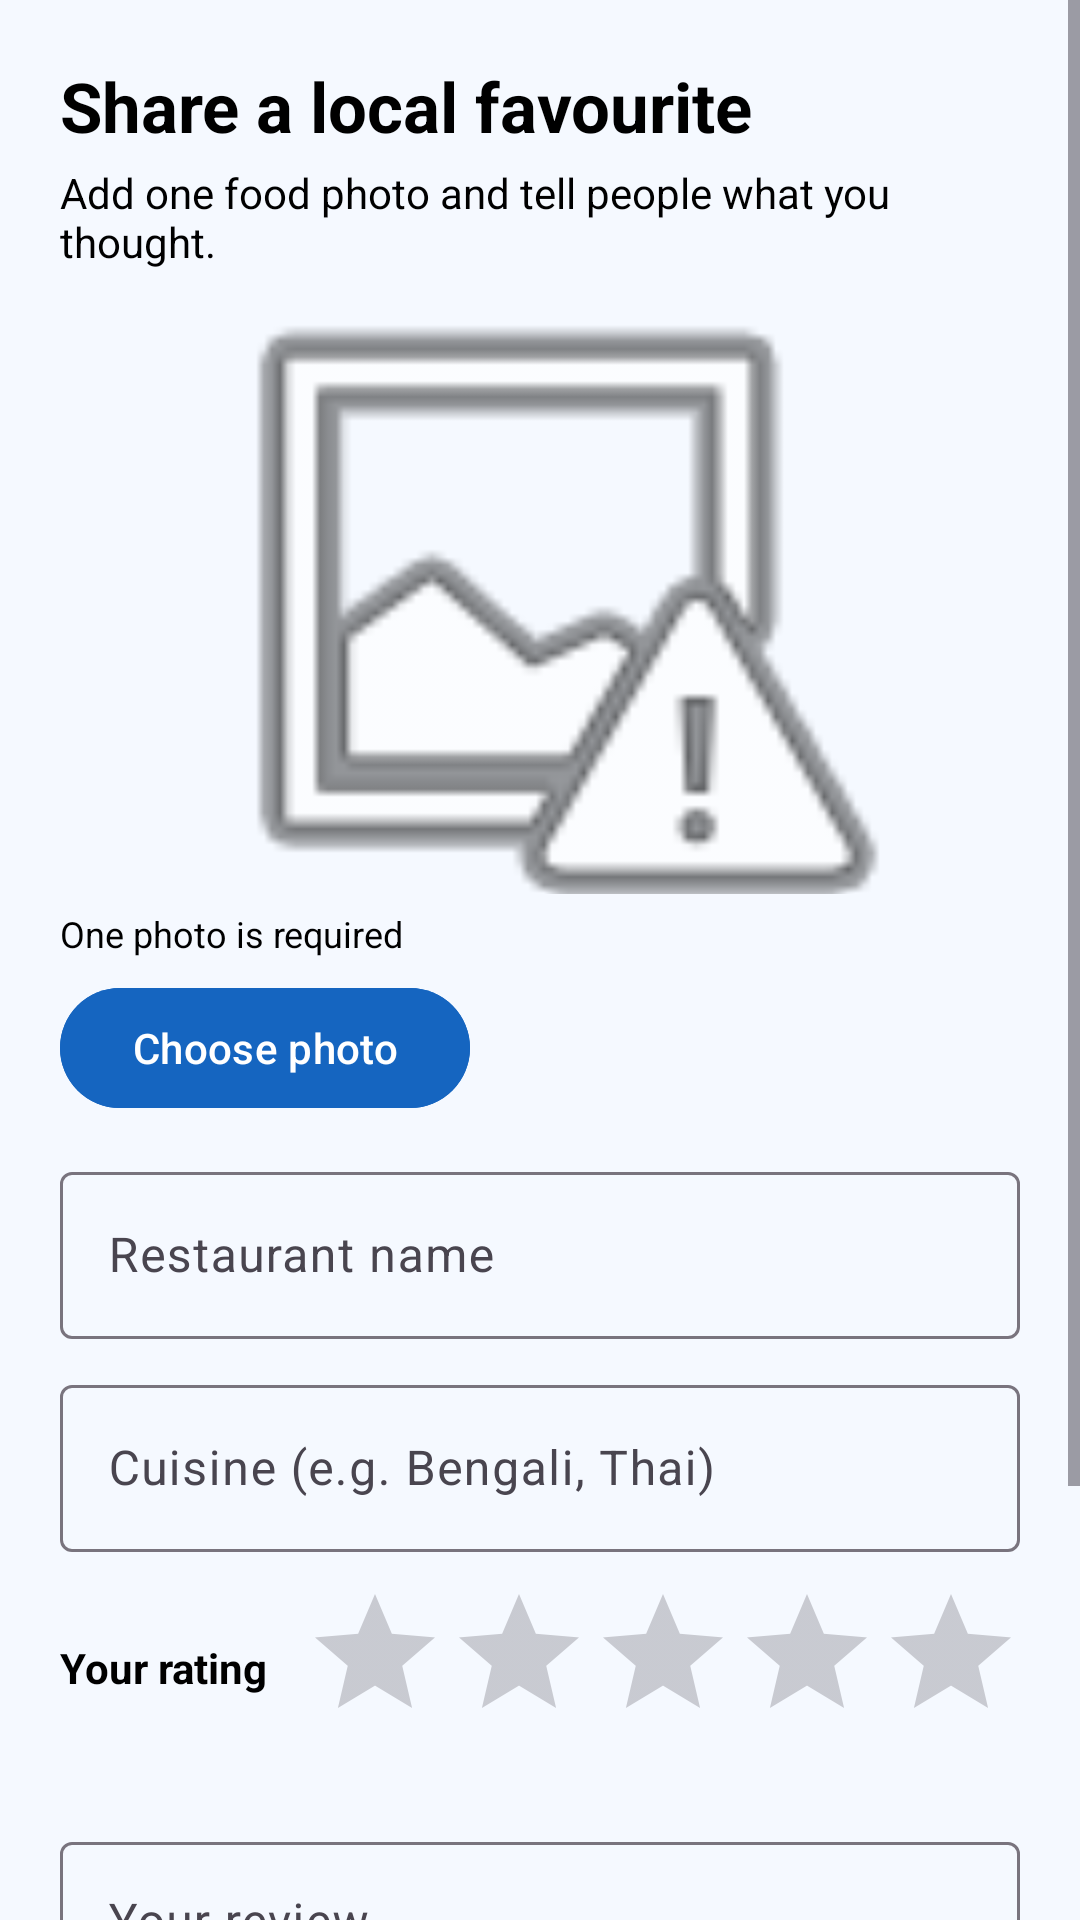

Layout XML and referenced resources for this Android screen:
<!-- AndroidManifest.xml: application theme Theme.LocalFoodReviews -->
<!-- res/layout/fragment_create_review.xml -->
<?xml version="1.0" encoding="utf-8"?>
<ScrollView xmlns:android="http://schemas.android.com/apk/res/android"
    xmlns:app="http://schemas.android.com/apk/res-auto"
    android:layout_width="match_parent" android:layout_height="match_parent" android:background="@color/food_cream">
    <LinearLayout android:layout_width="match_parent" android:layout_height="wrap_content" android:orientation="vertical" android:padding="20dp">
        <TextView android:layout_width="wrap_content" android:layout_height="wrap_content" android:text="Share a local favourite" android:textColor="@color/food_text" android:textSize="23sp" android:textStyle="bold" />
        <TextView android:layout_width="wrap_content" android:layout_height="wrap_content" android:layout_marginTop="4dp" android:text="Add one food photo and tell people what you thought." android:textColor="@color/food_text" />
        <ImageView android:id="@+id/photo_preview" android:layout_width="match_parent" android:layout_height="190dp" android:layout_marginTop="18dp" android:background="@drawable/bg_photo_placeholder" android:contentDescription="Selected food photo" android:padding="32dp" android:scaleType="centerCrop" android:src="@android:drawable/ic_menu_report_image" />
        <TextView android:id="@+id/photo_hint" android:layout_width="wrap_content" android:layout_height="wrap_content" android:layout_marginTop="5dp" android:text="One photo is required" android:textColor="@color/food_text" android:textSize="12sp" />
        <com.google.android.material.button.MaterialButton android:textColor="@android:color/white" android:backgroundTint="@color/food_primary" android:id="@+id/choose_photo_button" android:layout_width="wrap_content" android:layout_height="wrap_content" android:layout_marginTop="6dp" android:text="Choose photo" />
        <com.google.android.material.textfield.TextInputLayout app:hintTextColor="@color/food_text" android:id="@+id/restaurant_input" style="@style/Widget.Material3.TextInputLayout.OutlinedBox" android:layout_width="match_parent" android:layout_height="wrap_content" android:layout_marginTop="12dp" android:hint="Restaurant name">
            <com.google.android.material.textfield.TextInputEditText android:textColor="@color/food_text" android:textColorHint="@color/food_text" android:layout_width="match_parent" android:layout_height="wrap_content" android:maxLength="60" />
        </com.google.android.material.textfield.TextInputLayout>
        <com.google.android.material.textfield.TextInputLayout app:hintTextColor="@color/food_text" android:id="@+id/cuisine_input" style="@style/Widget.Material3.TextInputLayout.OutlinedBox" android:layout_width="match_parent" android:layout_height="wrap_content" android:layout_marginTop="10dp" android:hint="Cuisine (e.g. Bengali, Thai)">
            <com.google.android.material.textfield.TextInputEditText android:textColor="@color/food_text" android:textColorHint="@color/food_text" android:layout_width="match_parent" android:layout_height="wrap_content" android:maxLength="30" />
        </com.google.android.material.textfield.TextInputLayout>
        <LinearLayout android:layout_width="match_parent" android:layout_height="wrap_content" android:layout_marginTop="10dp" android:gravity="center_vertical" android:orientation="horizontal">
            <TextView android:layout_width="wrap_content" android:layout_height="wrap_content" android:text="Your rating" android:textColor="@color/food_text" android:textStyle="bold" />
            <RatingBar android:id="@+id/rating_bar" style="?android:attr/ratingBarStyle" android:isIndicator="false" android:clickable="true" android:focusable="true" android:layout_width="wrap_content" android:layout_height="wrap_content" android:layout_marginStart="12dp" android:numStars="5" android:stepSize="1" android:progressTint="@color/food_primary" />
        </LinearLayout>
        <TextView android:id="@+id/rating_hint" android:layout_width="match_parent" android:layout_height="wrap_content" android:textColor="@color/food_error" android:textSize="12sp" />
        <com.google.android.material.textfield.TextInputLayout app:hintTextColor="@color/food_text" android:id="@+id/caption_input" style="@style/Widget.Material3.TextInputLayout.OutlinedBox" android:layout_width="match_parent" android:layout_height="wrap_content" android:layout_marginTop="8dp" android:hint="Your review" app:counterEnabled="true" app:counterMaxLength="1024">
            <com.google.android.material.textfield.TextInputEditText android:textColor="@color/food_text" android:textColorHint="@color/food_text" android:layout_width="match_parent" android:layout_height="wrap_content" android:gravity="top" android:inputType="textMultiLine|textCapSentences" android:maxLength="1024" android:minLines="4" />
        </com.google.android.material.textfield.TextInputLayout>
        <TextView android:id="@+id/message" android:layout_width="match_parent" android:layout_height="wrap_content" android:layout_marginTop="10dp" android:textColor="@color/food_error" android:visibility="gone" />
        <ProgressBar android:id="@+id/progress" android:layout_width="wrap_content" android:layout_height="wrap_content" android:layout_gravity="center" android:layout_marginTop="12dp" android:visibility="gone" />
        <com.google.android.material.button.MaterialButton android:textColor="@android:color/white" android:backgroundTint="@color/food_primary" android:id="@+id/post_button" android:layout_width="match_parent" android:layout_height="wrap_content" android:layout_marginTop="12dp" android:text="Post review" />
    </LinearLayout>
</ScrollView>
<!-- resources referenced by this layout -->
<resources>
  <color name="food_cream">#F5F9FF</color>
  <color name="food_error">#0D47A1</color>
  <color name="food_primary">#1565C0</color>
  <color name="food_text">#000000</color>
  <style name="Theme.LocalFoodReviews" parent="Theme.Material3.DayNight.NoActionBar">
          <item name="colorPrimary">@color/food_primary</item>
          <item name="colorSecondary">@color/food_secondary</item>
          <item name="android:colorAccent">@color/food_secondary</item>
          <item name="android:navigationBarColor">@color/food_cream</item>
          <item name="android:windowLightStatusBar">false</item>
  
      </style>
  <color name="food_secondary">#2196F3</color>
</resources>
